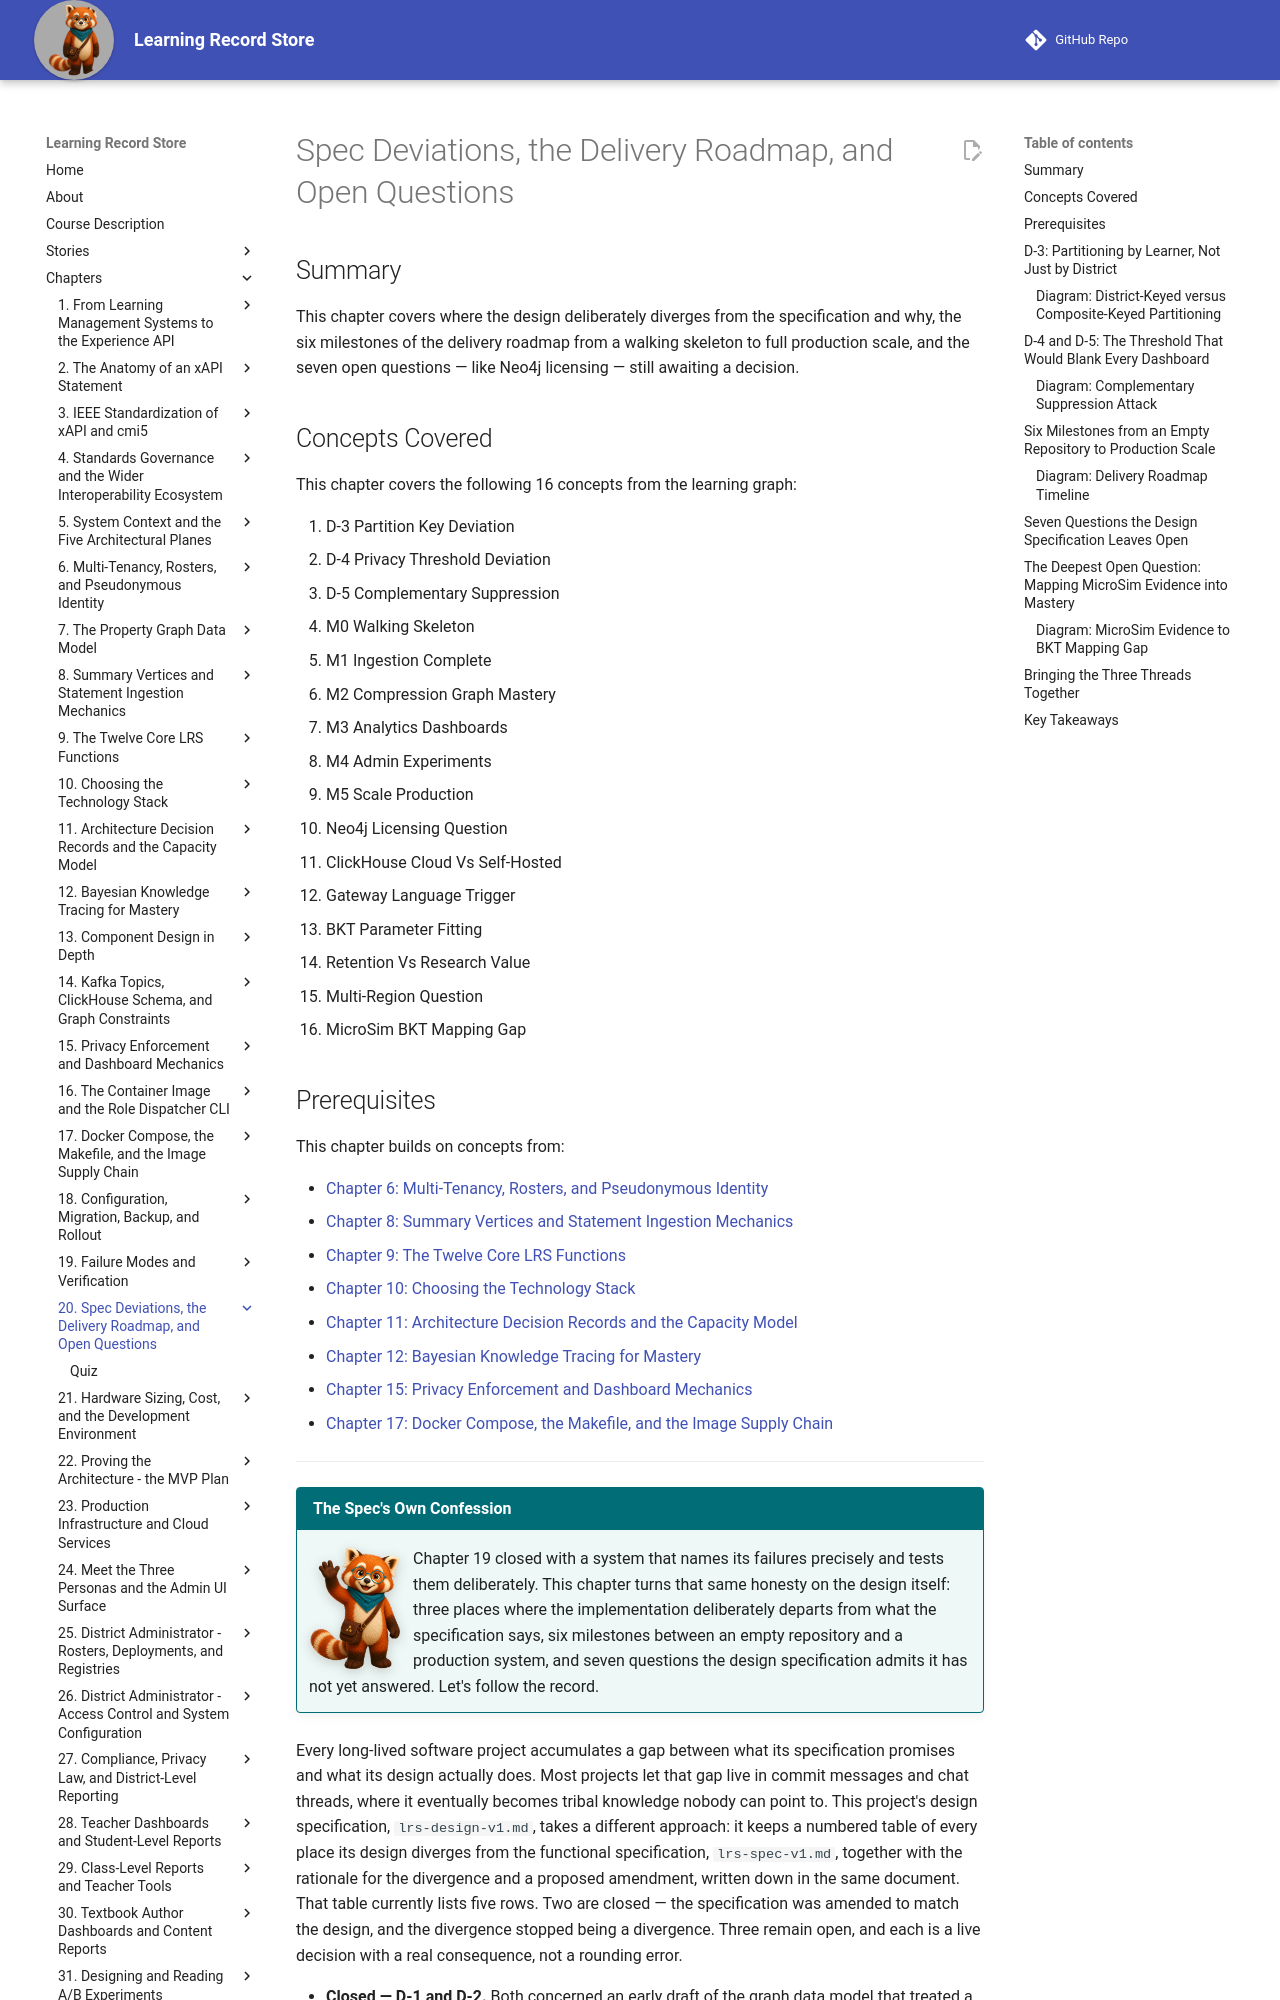

repository: dmccreary/learning-record-store · page: chapters/20-deviations-roadmap-open-questions/index.html · generator: mkdocs

---
title: Spec Deviations, the Delivery Roadmap, and Open Questions
description: Where the design deliberately departs from the specification and why, the six milestones from a walking skeleton to production scale, and the seven questions the design specification admits it has not yet answered.
generated_by: claude skill chapter-content-generator
date: 2026-07-17 12:21:26
version: 0.09
---

# Spec Deviations, the Delivery Roadmap, and Open Questions

## Summary

This chapter covers where the design deliberately diverges from the specification and why, the six milestones of the delivery roadmap from a walking skeleton to full production scale, and the seven open questions — like Neo4j licensing — still awaiting a decision.

## Concepts Covered

This chapter covers the following 16 concepts from the learning graph:

1. D-3 Partition Key Deviation
2. D-4 Privacy Threshold Deviation
3. D-5 Complementary Suppression
4. M0 Walking Skeleton
5. M1 Ingestion Complete
6. M2 Compression Graph Mastery
7. M3 Analytics Dashboards
8. M4 Admin Experiments
9. M5 Scale Production
10. Neo4j Licensing Question
11. ClickHouse Cloud Vs Self-Hosted
12. Gateway Language Trigger
13. BKT Parameter Fitting
14. Retention Vs Research Value
15. Multi-Region Question
16. MicroSim BKT Mapping Gap

## Prerequisites

This chapter builds on concepts from:

- [Chapter 6: Multi-Tenancy, Rosters, and Pseudonymous Identity](../06-multi-tenancy-rosters-identity/index.md)
- [Chapter 8: Summary Vertices and Statement Ingestion Mechanics](../08-summary-vertices-ingestion/index.md)
- [Chapter 9: The Twelve Core LRS Functions](../09-twelve-core-lrs-functions/index.md)
- [Chapter 10: Choosing the Technology Stack](../10-choosing-technology-stack/index.md)
- [Chapter 11: Architecture Decision Records and the Capacity Model](../11-adrs-and-capacity-model/index.md)
- [Chapter 12: Bayesian Knowledge Tracing for Mastery](../12-bayesian-knowledge-tracing/index.md)
- [Chapter 15: Privacy Enforcement and Dashboard Mechanics](../15-privacy-and-dashboard-mechanics/index.md)
- [Chapter 17: Docker Compose, the Makefile, and the Image Supply Chain](../17-compose-makefile-supply-chain/index.md)

---

!!! mascot-welcome "The Spec's Own Confession"
    ![Rowan waving welcome](../../img/mascot/welcome.png){ class="mascot-admonition-img" }
    Chapter 19 closed with a system that names its failures precisely and tests them deliberately. This chapter turns that same honesty on the design itself: three places where the implementation deliberately departs from what the specification says, six milestones between an empty repository and a production system, and seven questions the design specification admits it has not yet answered. Let's follow the record.

Every long-lived software project accumulates a gap between what its specification promises and what its design actually does. Most projects let that gap live in commit messages and chat threads, where it eventually becomes tribal knowledge nobody can point to. This project's design specification, `lrs-design-v1.md`, takes a different approach: it keeps a numbered table of every place its design diverges from the functional specification, `lrs-spec-v1.md`, together with the rationale for the divergence and a proposed amendment, written down in the same document. That table currently lists five rows. Two are closed — the specification was amended to match the design, and the divergence stopped being a divergence. Three remain open, and each is a live decision with a real consequence, not a rounding error.

- **Closed — D-1 and D-2.** Both concerned an early draft of the graph data model that treated a Statement as its own graph vertex, connected by edges like `PERFORMED` and `ABOUT`. Chapters 7 and 8 already covered why that model does not survive real ingest volume. The specification itself now prohibits per-statement vertices outright, and the summary-vertex model Chapter 8 walked through is the specification's current, adopted design.
- **Open — D-3, D-4, D-5.** Each still names a real difference between what the functional specification says and what the design does, and each carries a proposed amendment that has not yet been adopted into the spec text.

This ordering matters for how to read the rest of the chapter: a deviation is not automatically a defect to be fixed in the code. D-1 and D-2 show that the honest response can just as easily be *the spec was wrong — fix the spec.* D-3 through D-5 are still waiting for that same conversation to finish.
